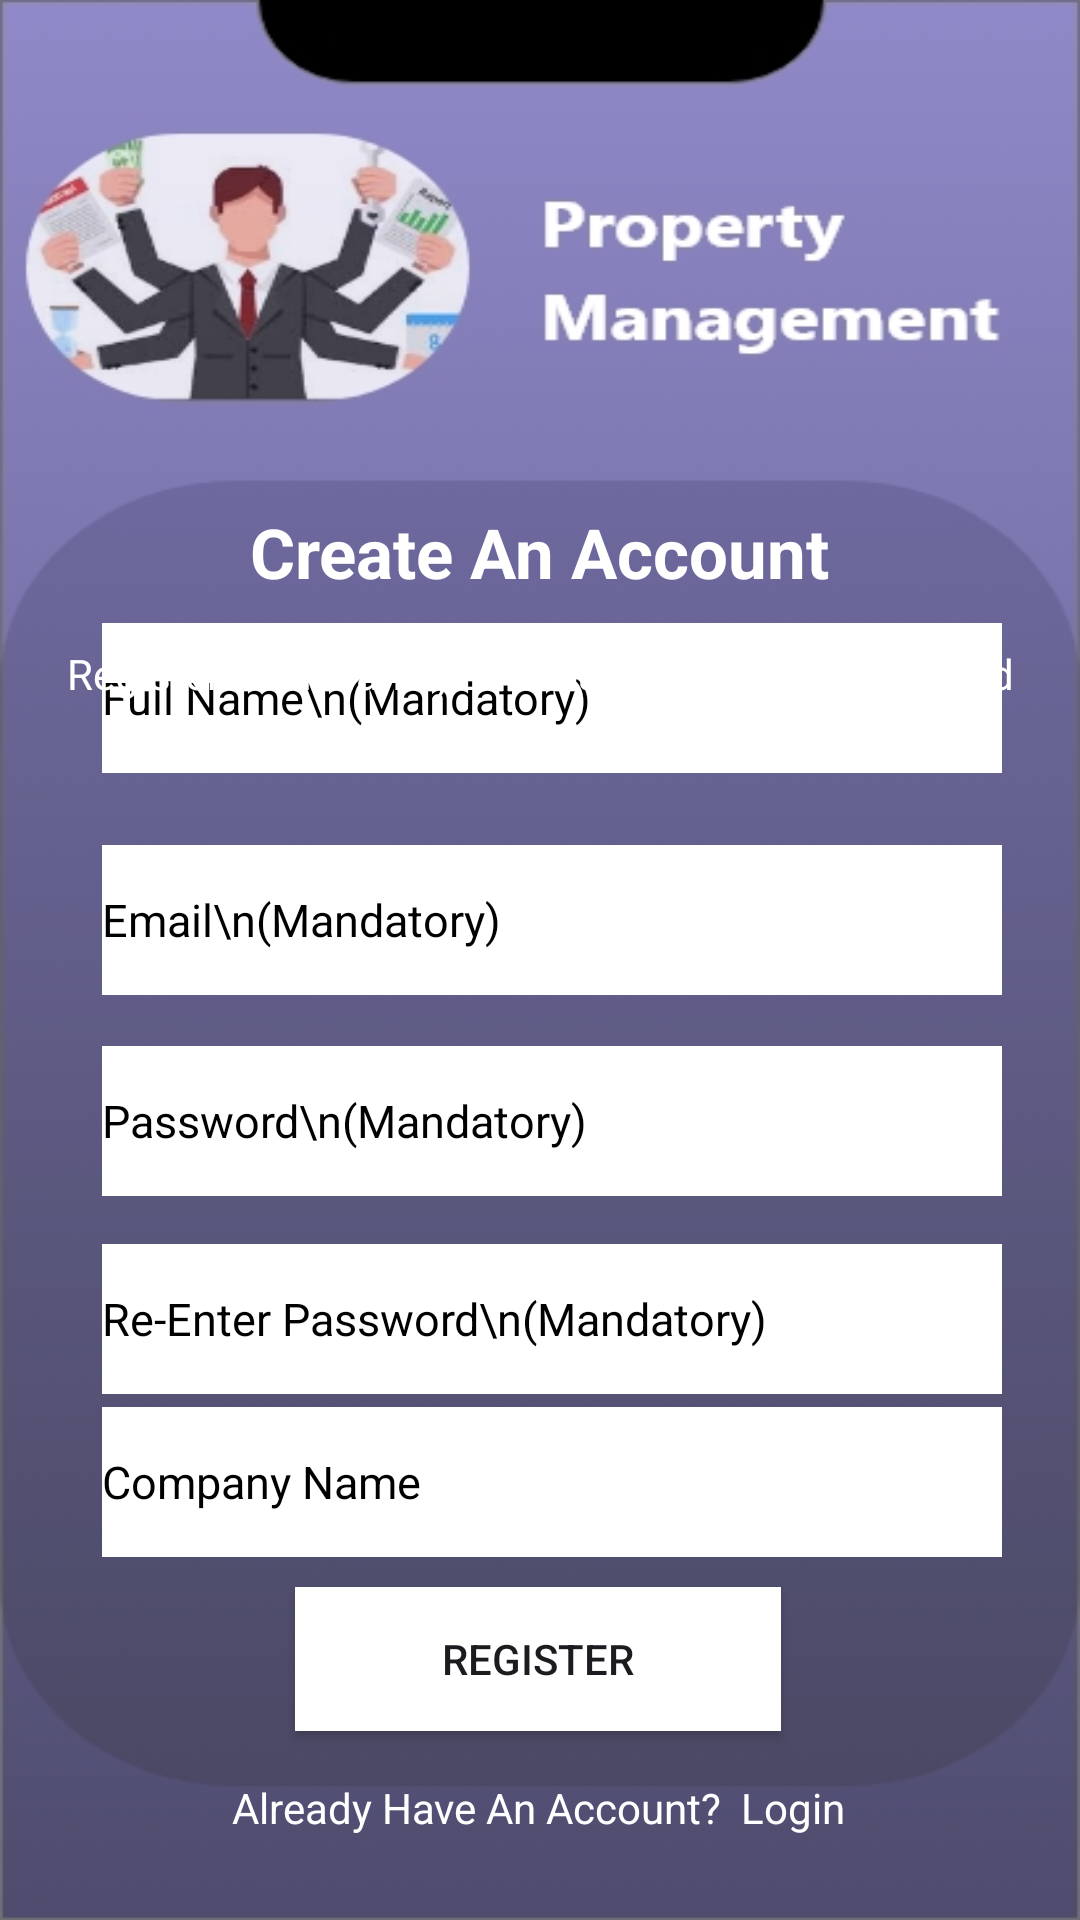

Produce the Android XML layout that renders to this screen, including the resource entries it uses.
<!-- AndroidManifest.xml: application theme Theme.PropertyManagmentSystem -->
<!-- res/layout/activity_management_registration.xml -->
<?xml version="1.0" encoding="utf-8"?>
<androidx.constraintlayout.widget.ConstraintLayout xmlns:android="http://schemas.android.com/apk/res/android"
    xmlns:app="http://schemas.android.com/apk/res-auto"
    xmlns:tools="http://schemas.android.com/tools"
    android:layout_width="match_parent"
    android:layout_height="match_parent"
    android:background="@drawable/propertymanagmentlogin"
    tools:context=".managementRegistration">



    <EditText
        android:id="@+id/CompanyName"
        android:layout_width="300dp"
        android:layout_height="50dp"
        android:layout_marginStart="8dp"
        android:layout_marginEnd="8dp"
        android:textColor="@color/black"
        android:background="@color/white"
        android:ems="10"
        android:textSize="15dp"
        android:hint="Company Name"
        android:inputType="textPersonName"
        android:text=""
        android:textColorHint="@color/black"
        app:layout_constraintBottom_toTopOf="@+id/registerBtn"
        app:layout_constraintEnd_toEndOf="parent"
        app:layout_constraintHorizontal_bias="0.589"
        app:layout_constraintStart_toStartOf="parent"
        app:layout_constraintTop_toBottomOf="@+id/reEnterPassword"
        app:layout_constraintVertical_bias="0.311" />

    <EditText
        android:id="@+id/fullName"
        android:layout_width="300dp"
        android:layout_height="50dp"
        android:layout_marginStart="8dp"
        android:layout_marginEnd="8dp"
        android:layout_marginBottom="24dp"
        android:background="@color/white"
        android:ems="10"
        android:hint="Full Name\n(Mandatory)"
        android:inputType="textPersonName"
        android:textColor="@color/black"
        android:textColorHint="@color/black"
        android:textSize="15dp"
        app:layout_constraintBottom_toTopOf="@+id/agentEmail"
        app:layout_constraintEnd_toEndOf="parent"
        app:layout_constraintHorizontal_bias="0.589"
        app:layout_constraintStart_toStartOf="parent" />

    <EditText
        android:id="@+id/agentEmail"
        android:layout_width="300dp"
        android:layout_height="50dp"
        android:layout_marginStart="8dp"
        android:layout_marginTop="16dp"
        android:layout_marginEnd="8dp"
        android:layout_marginBottom="16dp"
        android:background="@color/white"
        android:ems="10"
        android:textColor="@color/black"
        android:hint="Email\n(Mandatory)"
        android:inputType="textPersonName"
        android:text=""
        android:textColorHint="@color/black"
        android:textSize="15dp"
        app:layout_constraintBottom_toTopOf="@+id/password"
        app:layout_constraintEnd_toEndOf="parent"
        app:layout_constraintHorizontal_bias="0.589"
        app:layout_constraintStart_toStartOf="parent"
        app:layout_constraintTop_toBottomOf="@+id/textView2"
        app:layout_constraintVertical_bias="0.974" />

    <EditText
        android:id="@+id/reEnterPassword"
        android:layout_width="300dp"
        android:layout_height="50dp"
        android:layout_marginStart="8dp"
        android:layout_marginTop="16dp"
        android:layout_marginEnd="8dp"
        android:layout_marginBottom="16dp"
        android:textColor="@color/black"
        android:background="@color/white"
        android:ems="10"
        android:textSize="15dp"
        android:hint="Re-Enter Password\n(Mandatory)"
        android:inputType="textPersonName"
        android:text=""
        android:textColorHint="@color/black"
        app:layout_constraintBottom_toTopOf="@+id/registerBtn"
        app:layout_constraintEnd_toEndOf="parent"
        app:layout_constraintHorizontal_bias="0.589"
        app:layout_constraintStart_toStartOf="parent"
        app:layout_constraintTop_toBottomOf="@+id/textView2"
        app:layout_constraintVertical_bias="0.773" />

    <EditText
        android:id="@+id/password"
        android:layout_width="300dp"
        android:layout_height="50dp"
        android:layout_marginStart="8dp"
        android:layout_marginTop="16dp"
        android:layout_marginEnd="8dp"
        android:layout_marginBottom="16dp"
        android:textColor="@color/black"
        android:background="@color/white"
        android:ems="10"
        android:textSize="15dp"
        android:hint="Password\n(Mandatory)"
        android:inputType="textPassword"
        android:textColorHint="@color/black"
        app:layout_constraintBottom_toTopOf="@+id/reEnterPassword"
        app:layout_constraintEnd_toEndOf="parent"
        app:layout_constraintHorizontal_bias="0.589"
        app:layout_constraintStart_toStartOf="parent"
        app:layout_constraintTop_toBottomOf="@+id/textView2"
        app:layout_constraintVertical_bias="1.0" />

    <Button
        android:id="@+id/registerBtn"
        android:layout_width="162dp"
        android:layout_height="48dp"
        android:layout_marginStart="8dp"
        android:layout_marginEnd="8dp"
        android:layout_marginBottom="16dp"
        android:background="@color/white"
        android:text="REGISTER"
        android:textAllCaps="false"
        app:layout_constraintBottom_toTopOf="@+id/createAccountBtn"
        app:layout_constraintEnd_toEndOf="parent"
        app:layout_constraintHorizontal_bias="0.497"
        app:layout_constraintStart_toStartOf="parent" />

    <TextView
        android:id="@+id/createAccountBtn"
        android:layout_width="wrap_content"
        android:layout_height="wrap_content"
        android:layout_marginStart="8dp"
        android:layout_marginEnd="8dp"
        android:layout_marginBottom="28dp"
        android:backgroundTint="#911414"
        android:text="Already Have An Account?  Login"
        android:textColor="@color/white"
        app:layout_constraintBottom_toBottomOf="parent"
        app:layout_constraintEnd_toEndOf="parent"
        app:layout_constraintHorizontal_bias="0.497"
        app:layout_constraintStart_toStartOf="parent" />

    <TextView
        android:id="@+id/textView"
        android:layout_width="wrap_content"
        android:layout_height="wrap_content"
        android:layout_marginStart="8dp"
        android:layout_marginTop="8dp"
        android:layout_marginEnd="8dp"
        android:layout_marginBottom="8dp"
        android:text="Create An Account"
        android:textColor="@color/white"
        android:textSize="23dp"
        android:textStyle="bold"
        app:layout_constraintBottom_toTopOf="@+id/textView2"
        app:layout_constraintEnd_toEndOf="parent"
        app:layout_constraintStart_toStartOf="parent"
        app:layout_constraintTop_toTopOf="parent"
        app:layout_constraintVertical_bias="0.955" />

    <TextView
        android:id="@+id/textView2"
        android:layout_width="wrap_content"
        android:layout_height="wrap_content"
        android:text="Register Your Name, Email, and Create A Password"

        android:textColor="@color/white"
        app:layout_constraintBottom_toBottomOf="parent"
        app:layout_constraintEnd_toEndOf="parent"
        app:layout_constraintStart_toStartOf="parent"
        app:layout_constraintTop_toTopOf="parent"
        app:layout_constraintVertical_bias="0.346" />

    <ProgressBar
        android:id="@+id/progressBar"
        style="?android:attr/progressBarStyle"
        android:layout_width="wrap_content"
        android:layout_height="wrap_content"
        android:layout_marginBottom="484dp"
        android:visibility="invisible"
        app:layout_constraintBottom_toBottomOf="parent"
        app:layout_constraintEnd_toEndOf="parent"
        app:layout_constraintHorizontal_bias="0.498"
        app:layout_constraintStart_toStartOf="parent" />


    <TextView
        android:id="@+id/textView111"
        android:layout_width="match_parent"
        android:layout_height="0dp"
        tools:ignore="MissingConstraints" />



</androidx.constraintlayout.widget.ConstraintLayout>
<!-- resources referenced by this layout -->
<resources>
  <!-- drawable propertymanagmentlogin: jpg bitmap (drawable-v24, 84679 bytes) -->
  <style name="Theme.PropertyManagmentSystem" parent="Theme.MaterialComponents.DayNight.DarkActionBar">
          
          <item name="colorPrimary">@color/purple_500</item>
          <item name="colorPrimaryVariant">@color/purple_700</item>
          <item name="colorOnPrimary">@color/white</item>
          
          <item name="colorSecondary">@color/teal_200</item>
          <item name="colorSecondaryVariant">@color/teal_700</item>
          <item name="colorOnSecondary">@color/black</item>
          
          <item name="android:statusBarColor" tools:targetApi="l">?attr/colorPrimaryVariant</item>
          
      </style>
  <!-- not gathered from this repository: default colours our renderer supplied (Android Studio template values) -->
  <color name="purple_500">#FF6200EE</color>
  <color name="purple_700">#FF3700B3</color>
  <color name="teal_200">#FF03DAC5</color>
  <color name="teal_700">#FF018786</color>
  <color name="black">#FF000000</color>
  <color name="white">#FFFFFFFF</color>
</resources>
